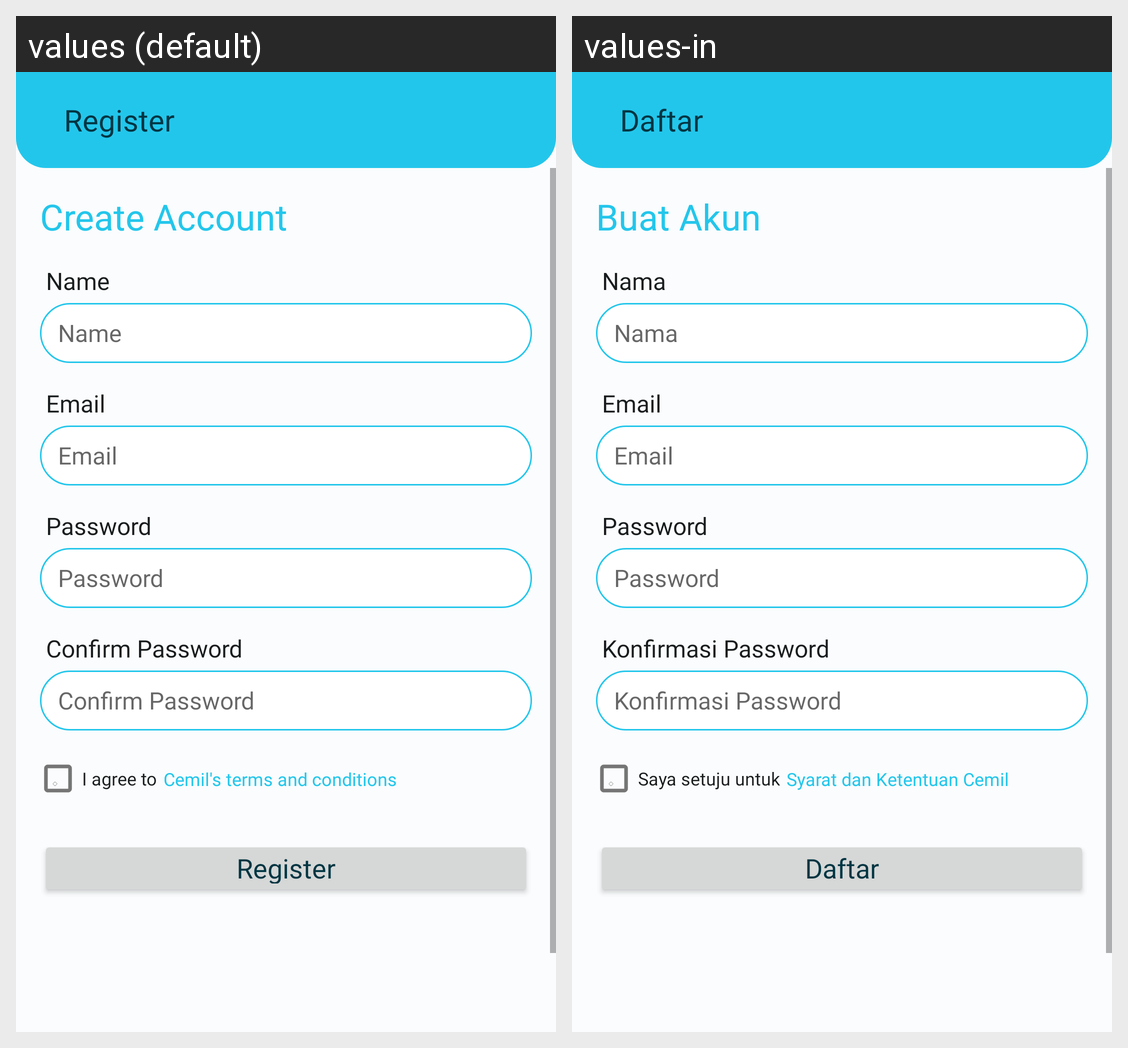

The same Android screen rendered under two of its app's locales, left to right. List the strings drawn on it with the default value and each locale's translation.
Android screen res/layout/fragment_register.xml rendered under 2 locales, left to right: values (default), values-in. Device: Nexus 5 (rendered at 1080×1920; each locale shown at half size, 540×960, under a caption strip naming it); theme Theme.Cemil.
Strings drawn on this screen, with the default value and each locale's value (text and hints the layout hard-codes, and strings that could not be matched under every locale, appear in the picture but are not listed):

register
  values: Register
  values-in: Daftar

create_account
  values: Create Account
  values-in: Buat Akun

name
  values: Name
  values-in: Nama

email
  values: Email
  values-in: Email

password
  values: Password
  values-in: Password

confirm_password
  values: Confirm Password
  values-in: Konfirmasi Password

i_agree_to
  values: I agree to
  values-in: Saya setuju untuk

cemil_s_terms_and_conditions
  values: Cemil's terms and conditions
  values-in: Syarat dan Ketentuan Cemil
